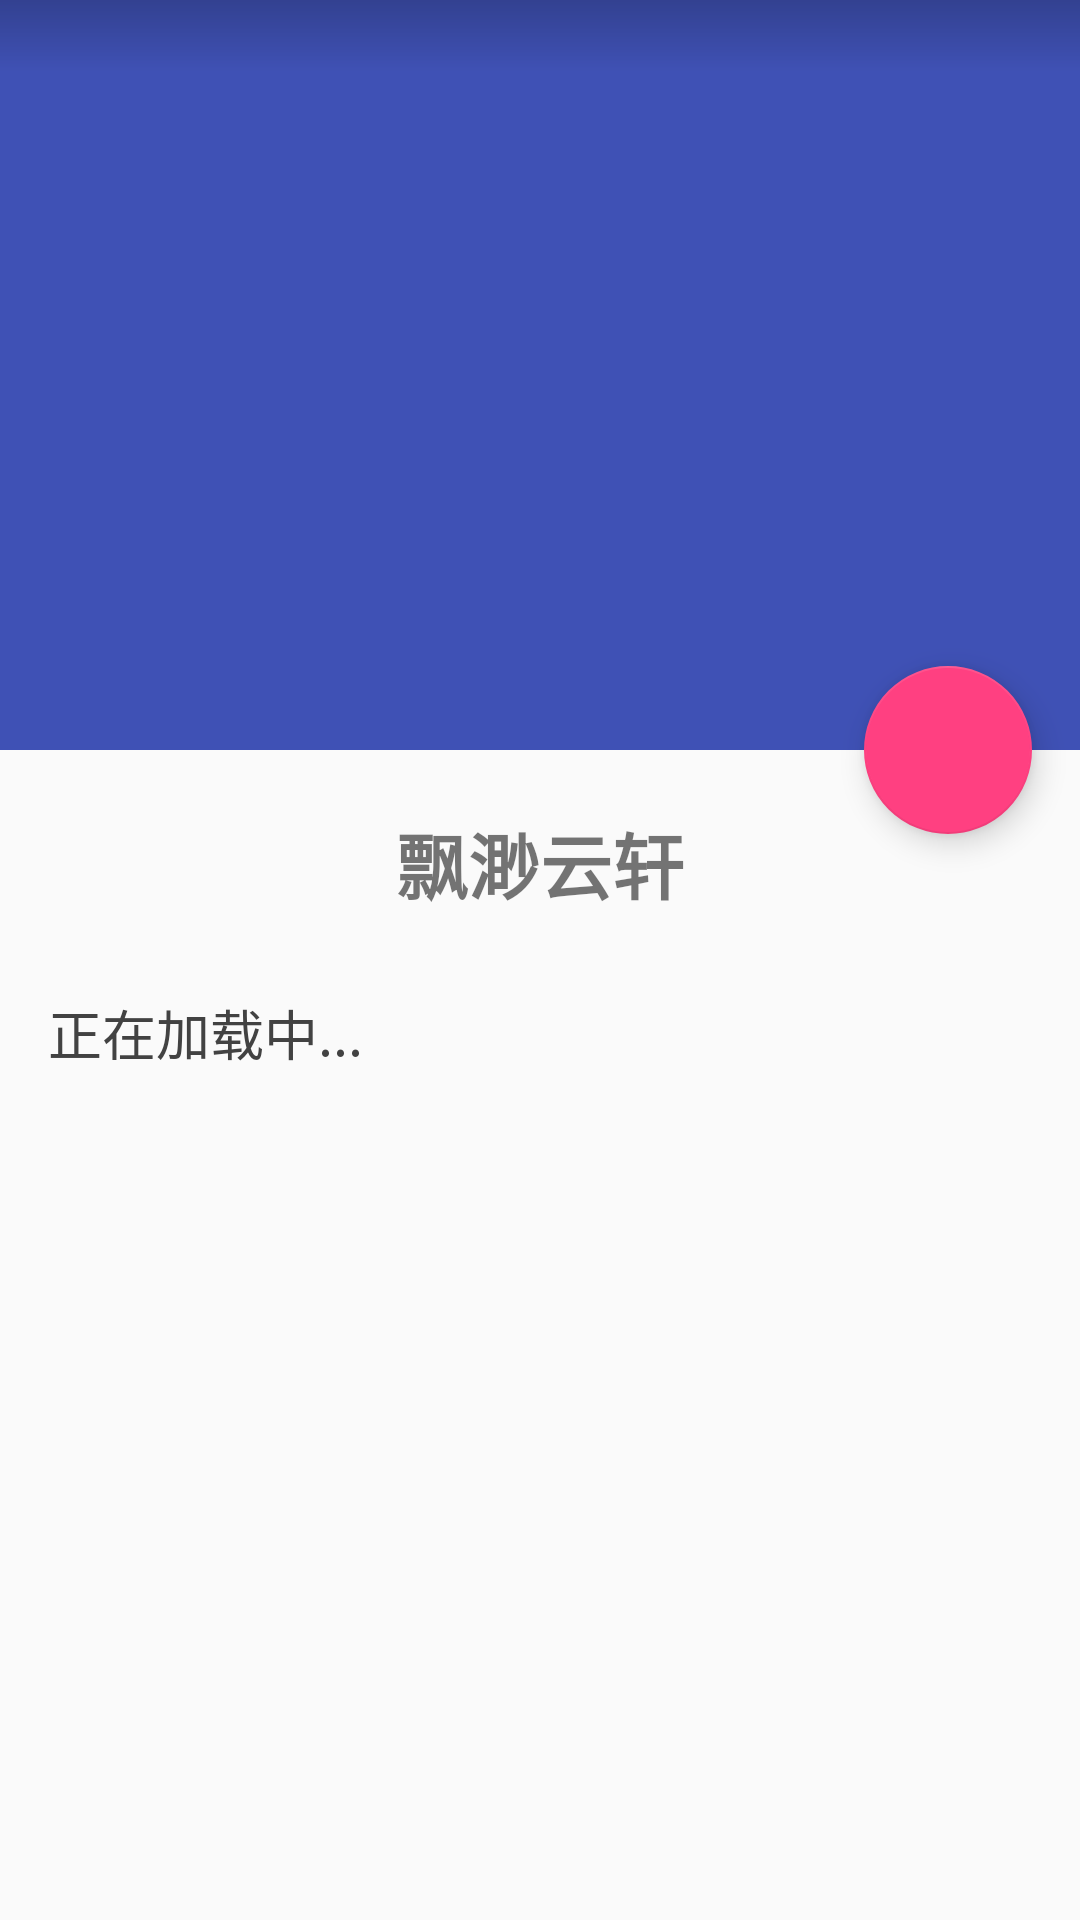

Android layout source for this screen:
<!-- AndroidManifest.xml: activity theme AppTheme.NoActionBar_Transparent -->
<!-- res/layout/activity_details.xml -->
<?xml version="1.0" encoding="utf-8"?>
<android.support.design.widget.CoordinatorLayout xmlns:android="http://schemas.android.com/apk/res/android"
    xmlns:app="http://schemas.android.com/apk/res-auto"
    xmlns:tools="http://schemas.android.com/tools"
    android:layout_width="match_parent"
    android:layout_height="match_parent"
    android:fitsSystemWindows="true"
    tools:context="com.rixin.cold.DetailsActivity">

    <android.support.design.widget.AppBarLayout
        android:id="@+id/details_app_bar"
        android:layout_width="match_parent"
        android:layout_height="@dimen/dp_250"
        android:fitsSystemWindows="true"
        android:theme="@style/AppTheme.AppBarOverlay">

        <android.support.design.widget.CollapsingToolbarLayout
            android:id="@+id/details_toolbar_layout"
            android:layout_width="match_parent"
            android:layout_height="match_parent"
            android:fitsSystemWindows="true"
            app:contentScrim="?attr/colorPrimary"
            app:layout_scrollFlags="scroll|exitUntilCollapsed|snap"
            app:statusBarScrim="@android:color/transparent">

            <ImageView
                android:id="@+id/iv_details_pic"
                android:layout_width="match_parent"
                android:layout_height="@dimen/dp_250"
                android:adjustViewBounds="true"
                android:fitsSystemWindows="true"
                android:scaleType="centerCrop"
                app:layout_collapseMode="parallax"
                app:layout_collapseParallaxMultiplier="0.7" />

            <View
                android:layout_width="match_parent"
                android:layout_height="@dimen/dp_24"
                android:background="@drawable/view_gradient_bg"
                android:fitsSystemWindows="true" />

            <android.support.v7.widget.Toolbar
                android:id="@+id/toolbar_base"
                android:layout_width="match_parent"
                android:layout_height="?attr/actionBarSize"
                app:layout_collapseMode="pin"
                app:popupTheme="@style/AppTheme.PopupOverlay" />

        </android.support.design.widget.CollapsingToolbarLayout>
    </android.support.design.widget.AppBarLayout>

    <include layout="@layout/content_details" />

    <android.support.design.widget.FloatingActionButton
        android:id="@+id/fab"
        android:layout_width="wrap_content"
        android:layout_height="wrap_content"
        android:layout_margin="@dimen/dp_16"
        app:layout_anchor="@id/details_app_bar"
        app:layout_anchorGravity="bottom|end"
        app:srcCompat="@drawable/ic_star_normal" />

</android.support.design.widget.CoordinatorLayout>
<!-- res/layout/content_details.xml (included above) -->
<?xml version="1.0" encoding="utf-8"?>
<android.support.v4.widget.NestedScrollView xmlns:android="http://schemas.android.com/apk/res/android"
    xmlns:app="http://schemas.android.com/apk/res-auto"
    xmlns:tools="http://schemas.android.com/tools"
    android:layout_width="match_parent"
    android:layout_height="match_parent"
    app:layout_behavior="@string/appbar_scrolling_view_behavior"
    tools:context="com.rixin.cold.DetailsActivity"
    tools:showIn="@layout/activity_details">

    <LinearLayout
        android:layout_width="match_parent"
        android:layout_height="match_parent"
        android:orientation="vertical">

        <TextView
            android:id="@+id/tv_details_title"
            android:layout_width="wrap_content"
            android:layout_height="wrap_content"
            android:layout_gravity="center_horizontal"
            android:layout_marginTop="@dimen/dp_20"
            android:layout_marginLeft="@dimen/dp_16"
            android:layout_marginRight="@dimen/dp_16"
            android:layout_marginBottom="@dimen/dp_10"
            android:lineSpacingExtra="@dimen/dp_4"
            android:text="@string/my_name"
            android:textSize="@dimen/dp_24"
            android:textStyle="bold" />

        <TextView
            android:id="@+id/tv_details_content"
            android:layout_width="wrap_content"
            android:layout_height="wrap_content"
            android:layout_margin="@dimen/dp_16"
            android:lineSpacingExtra="@dimen/dp_4"
            android:text="@string/loading"
            android:textColor="#424242"
            android:textSize="@dimen/sp_18" />
    </LinearLayout>

</android.support.v4.widget.NestedScrollView>
<!-- resources referenced by this layout -->
<resources>
  <dimen name="dp_10">10dp</dimen>
  <dimen name="dp_16">16dp</dimen>
  <dimen name="dp_20">20dp</dimen>
  <dimen name="dp_24">24dp</dimen>
  <dimen name="dp_250">250dp</dimen>
  <dimen name="dp_4">4dp</dimen>
  <dimen name="sp_18">18dp</dimen>
  <!-- drawable view_gradient_bg (drawable) -->
  <?xml version="1.0" encoding="utf-8"?>
  <shape xmlns:android="http://schemas.android.com/apk/res/android">
  
      
      <gradient
          android:angle="270"
          android:endColor="#00000000"
          android:startColor="#33000000"
          android:type="linear"
          ></gradient>
  
  </shape>
  <string name="loading">正在加载中...</string>
  <string name="my_name">飘渺云轩</string>
  <style name="AppTheme.AppBarOverlay" parent="ThemeOverlay.AppCompat.Dark.ActionBar" />
  <style name="AppTheme.PopupOverlay" parent="ThemeOverlay.AppCompat.Light" />
  <style name="AppTheme.NoActionBar_Transparent" parent="AppTheme.NoActionBar">
      </style>
  <style name="AppTheme.NoActionBar">
          <item name="windowActionBar">false</item>
          <item name="windowNoTitle">true</item>
          
          <item name="android:actionBarSize">46dp</item>
      </style>
</resources>
